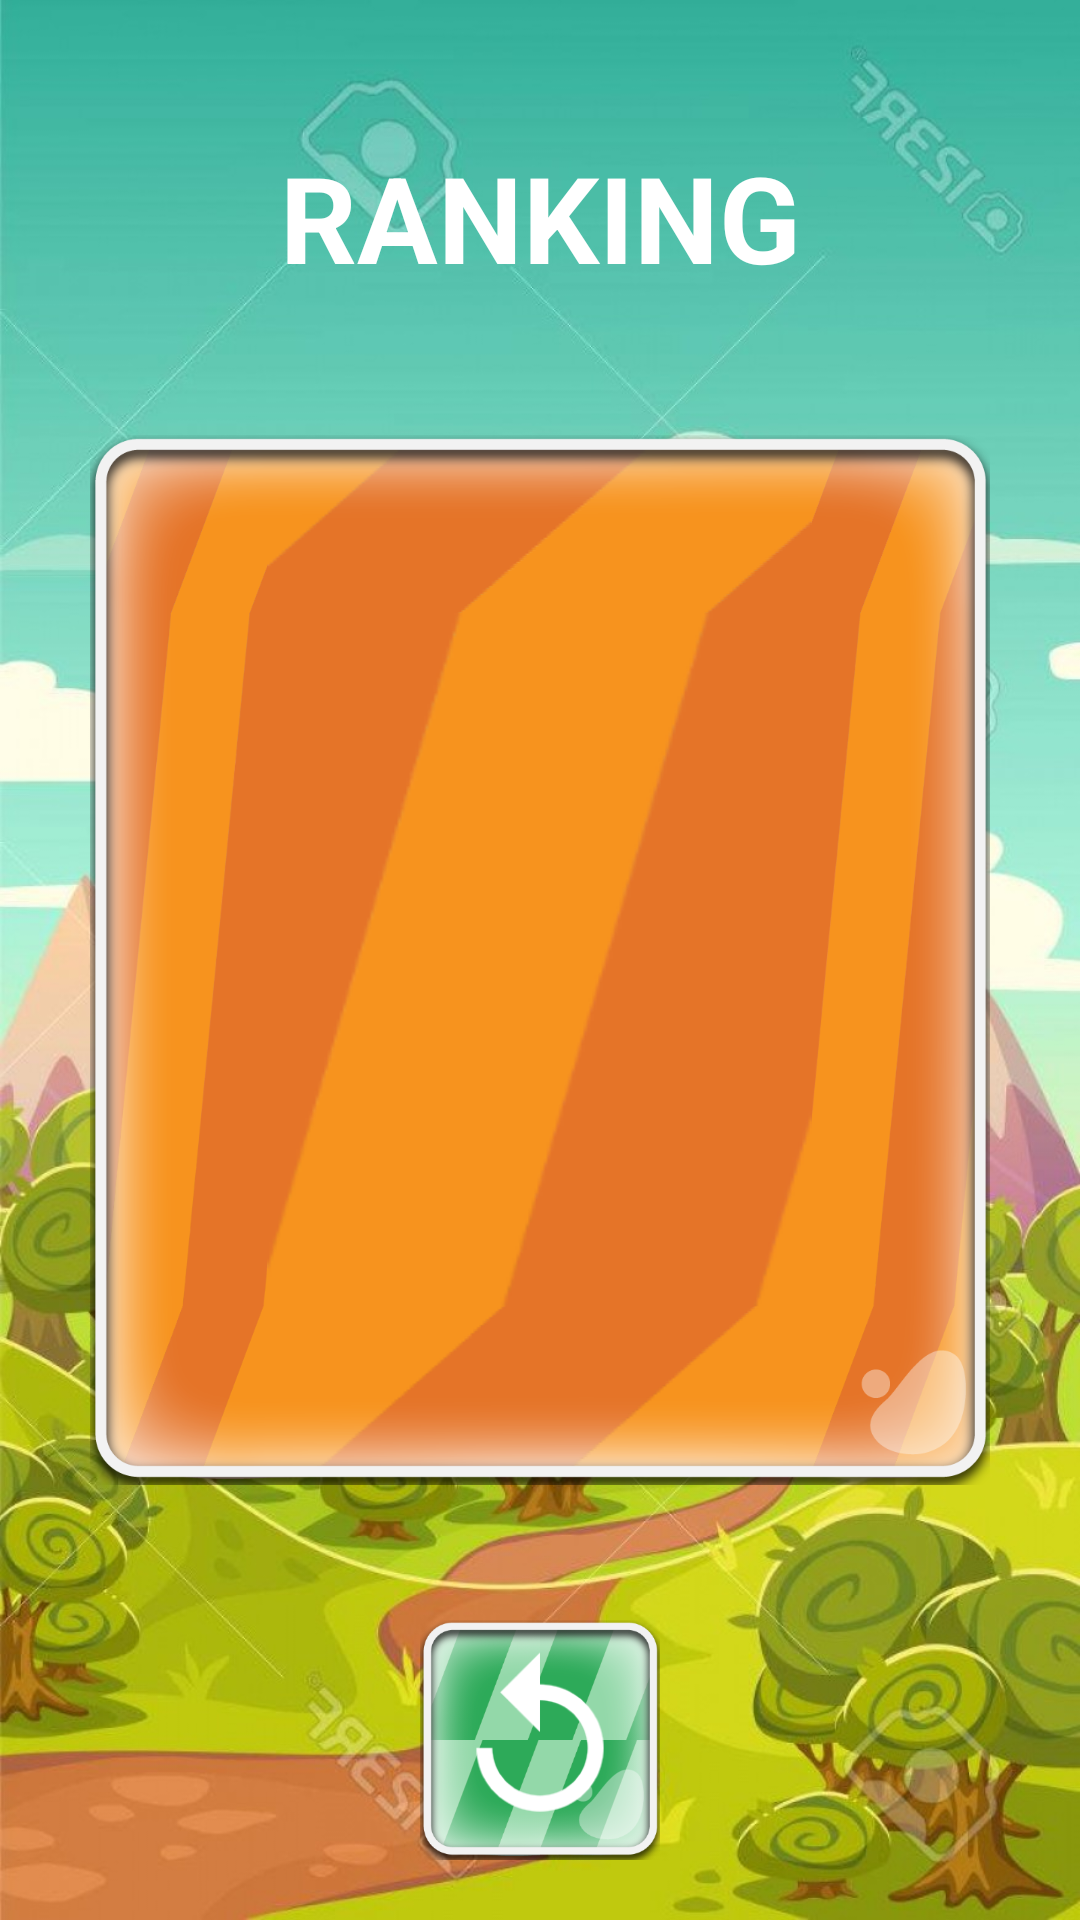

Produce the Android XML layout that renders to this screen, including the resource entries it uses.
<!-- AndroidManifest.xml: application theme AppTheme -->
<!-- res/layout/chat_room_resultados.xml -->
<?xml version="1.0" encoding="utf-8"?>
<RelativeLayout xmlns:android="http://schemas.android.com/apk/res/android"
    android:layout_width="match_parent" android:layout_height="match_parent"
    android:background="@drawable/fondo">

    <ImageView
        android:layout_width="300dp"
        android:layout_height="350dp"
        android:id="@+id/imageView34"
        android:layout_centerVertical="true"
        android:layout_centerHorizontal="true"
        android:background="@drawable/boton_naranja_01" />

    <ListView
        android:layout_width="250dp"
        android:layout_height="300dp"
        android:id="@+id/listviewres"
        android:headerDividersEnabled="false"
        android:layout_marginLeft="10dp"
        android:layout_marginRight="10dp"
        android:layout_centerVertical="true"
        android:layout_centerHorizontal="true" />

    <TextView
        android:layout_width="wrap_content"
        android:layout_height="wrap_content"
        android:text="RANKING"
        android:id="@+id/textView22"
        android:layout_alignParentTop="true"
        android:textColor="#ffffff"
        android:layout_alignEnd="@+id/imageView34"
        android:layout_above="@+id/imageView34"
        android:layout_alignStart="@+id/imageView34"
        android:gravity="center"
        android:textSize="40dp"
        android:textStyle="bold" />

    <ImageView
        android:layout_width="80dp"
        android:layout_height="80dp"
        android:id="@+id/imageViewvolver2"
        android:layout_alignParentBottom="true"
        android:layout_centerHorizontal="true"
        android:background="@drawable/list_selector_verde"
        android:layout_marginBottom="20dp"
        android:longClickable="false" />

    <ImageView
        android:layout_width="80dp"
        android:layout_height="80dp"
        android:id="@+id/imageView36"
        android:src="@drawable/ic_av_replay"
        android:layout_marginLeft="5dp"
        android:layout_marginRight="5dp"
        android:layout_alignParentBottom="true"
        android:layout_centerHorizontal="true"
        android:layout_marginBottom="20dp" />

</RelativeLayout>
<!-- resources referenced by this layout -->
<resources>
  <!-- drawable fondo: jpg bitmap (drawable, 192827 bytes) -->
  <!-- drawable ic_av_replay: png bitmap (drawable-hdpi, 2388 bytes) -->
  <!-- drawable list_selector_verde (drawable) -->
  <?xml version="1.0" encoding="utf-8"?>
  <selector xmlns:android="http://schemas.android.com/apk/res/android">
  
      <item android:drawable="@drawable/boton_verde_01_puls" android:state_pressed="true"/>
      <item android:drawable="@drawable/boton_verde_01" />
  
  </selector>
  <style name="AppTheme" parent="Base.Theme.AppCompat.Light.DarkActionBar">
          
          <item name="colorPrimary">@color/colorPrimary</item>
          <item name="colorPrimaryDark">@color/colorPrimaryDark</item>
          <item name="colorAccent">@color/colorAccent</item>
      </style>
  <!-- not gathered from this repository: default colours our renderer supplied (Android Studio template values) -->
  <color name="colorPrimary">#FF6200EE</color>
  <color name="colorPrimaryDark">#FF3700B3</color>
  <color name="colorAccent">#FF03DAC5</color>
</resources>
